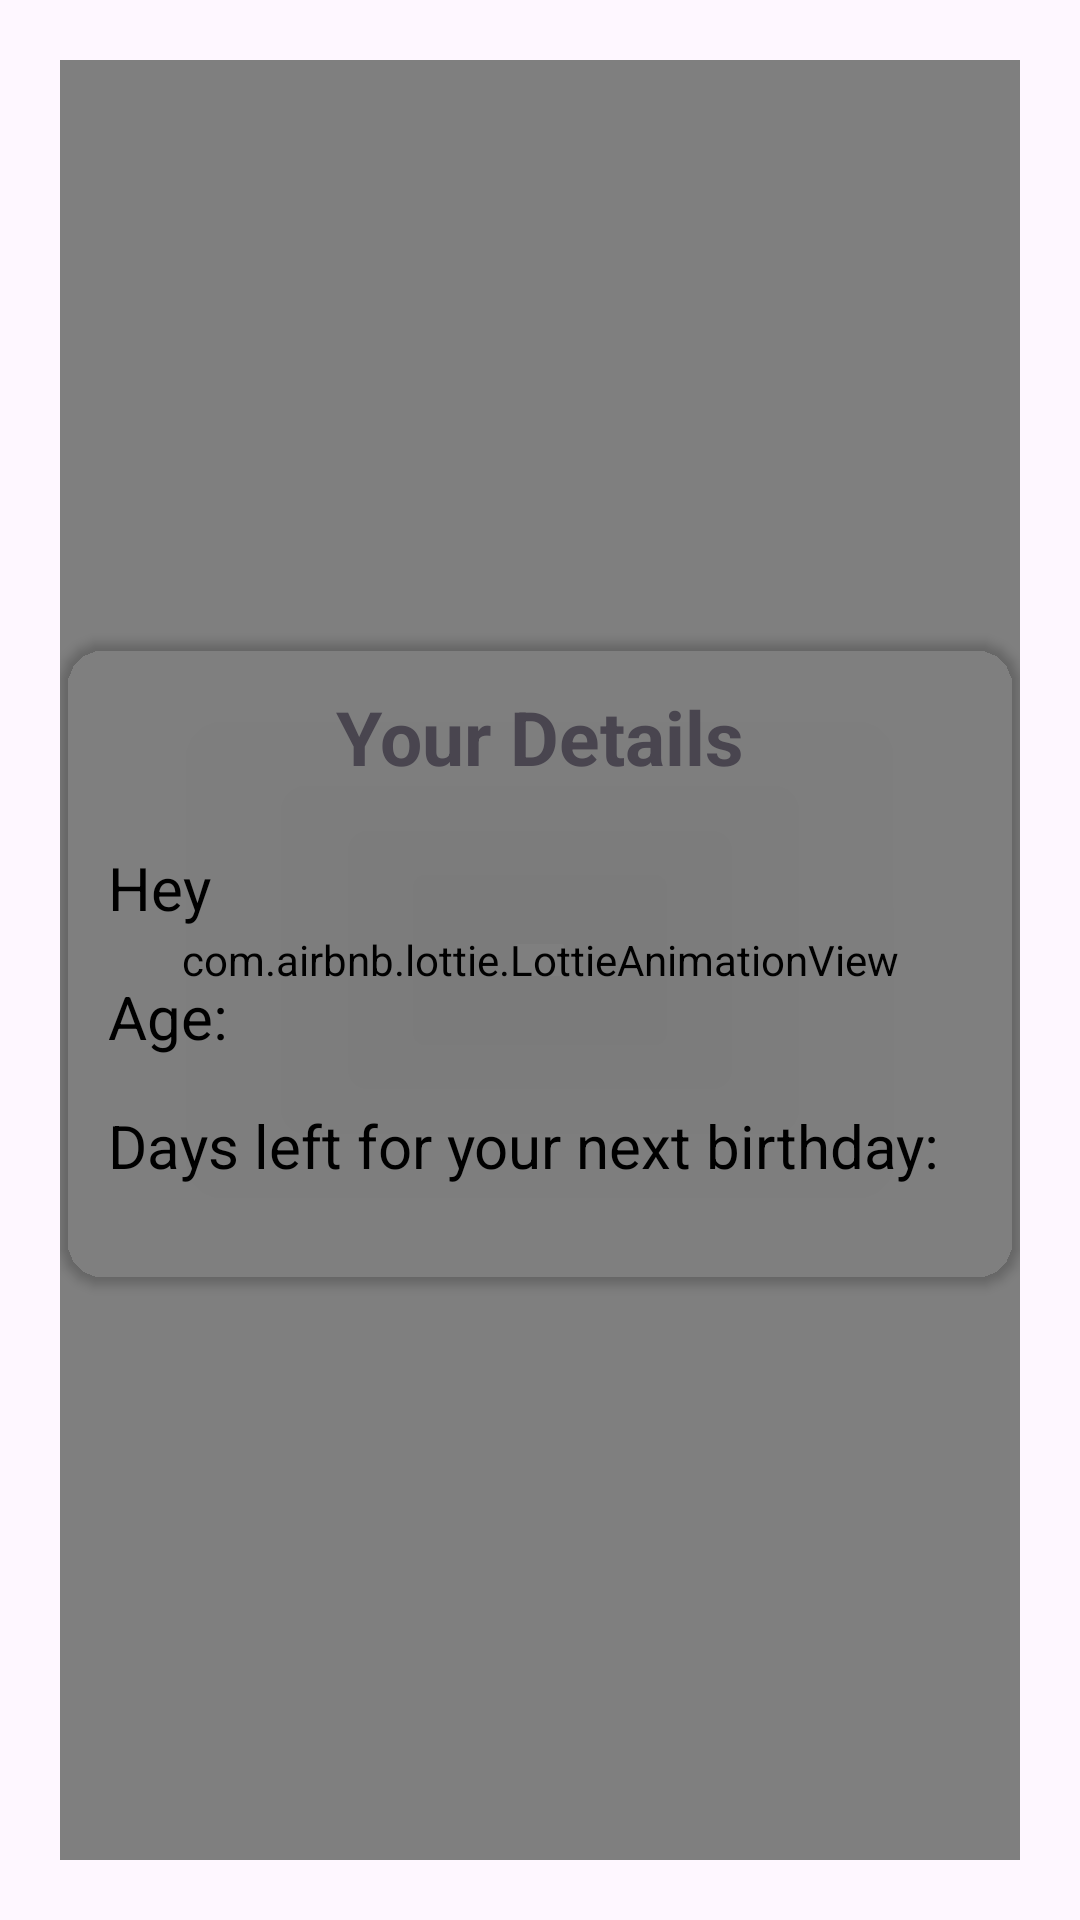

Here is an Android app screen rendered from its layout file. Give the layout XML and the strings, colors and styles it references.
<!-- AndroidManifest.xml: application theme Theme.Birthdaywish -->
<!-- res/layout/activity_main3.xml -->
<?xml version="1.0" encoding="utf-8"?>
<RelativeLayout xmlns:android="http://schemas.android.com/apk/res/android"
    android:layout_width="match_parent"
    android:layout_height="match_parent"
    xmlns:app="http://schemas.android.com/apk/res-auto"
    android:background="@drawable/birthdaybackground"
    android:padding="20dp"
    android:gravity="center">

    <androidx.cardview.widget.CardView
        android:id="@+id/cardView"
        android:layout_width="match_parent"
        android:layout_height="wrap_content"
        android:elevation="12dp"
        app:cardCornerRadius="15dp"
        app:cardBackgroundColor="#00FFFFFF"
        android:layout_centerInParent="true">

        <LinearLayout
            android:layout_width="match_parent"
            android:layout_height="match_parent"
            android:orientation="vertical"
            android:padding="16dp">

            <TextView
                android:id="@+id/card_title"
                android:layout_width="wrap_content"
                android:layout_height="wrap_content"
                android:text="Your Details"
                android:textSize="25sp"
                android:textStyle="bold"
                android:layout_gravity="center_horizontal"
                android:layout_marginBottom="20dp" />

            <TextView
                android:id="@+id/card_name"
                android:layout_width="wrap_content"
                android:layout_height="wrap_content"
                android:text="Hey "
                android:textSize="20sp"
                android:textColor="@color/black"
                android:layout_marginBottom="16dp" />

            <TextView
                android:id="@+id/card_age"
                android:layout_width="wrap_content"
                android:layout_height="wrap_content"
                android:text="Age: "
                android:textSize="20sp"
                android:textColor="@color/black"
                android:layout_marginBottom="16dp" />

            <TextView
                android:id="@+id/card_days_left"
                android:layout_width="wrap_content"
                android:layout_height="wrap_content"
                android:text="Days left for your next birthday: "
                android:textSize="20sp"
                android:textColor="@color/black"
                android:layout_marginBottom="16dp"/>

        </LinearLayout>

    </androidx.cardview.widget.CardView>
    <com.airbnb.lottie.LottieAnimationView
        android:layout_width="1000dp"
        android:layout_height="1000dp"
        app:lottie_autoPlay="true"
        app:lottie_loop="true"
        app:lottie_rawRes="@raw/birthday"/>

</RelativeLayout>
<!-- resources referenced by this layout -->
<resources>
  <style name="Theme.Birthdaywish" parent="Base.Theme.Birthdaywish" />
  <style name="Base.Theme.Birthdaywish" parent="Theme.Material3.DayNight.NoActionBar">
          
          
      </style>
  <!-- not gathered from this repository: default colours our renderer supplied (Android Studio template values) -->
  <color name="black">#FF000000</color>
</resources>
